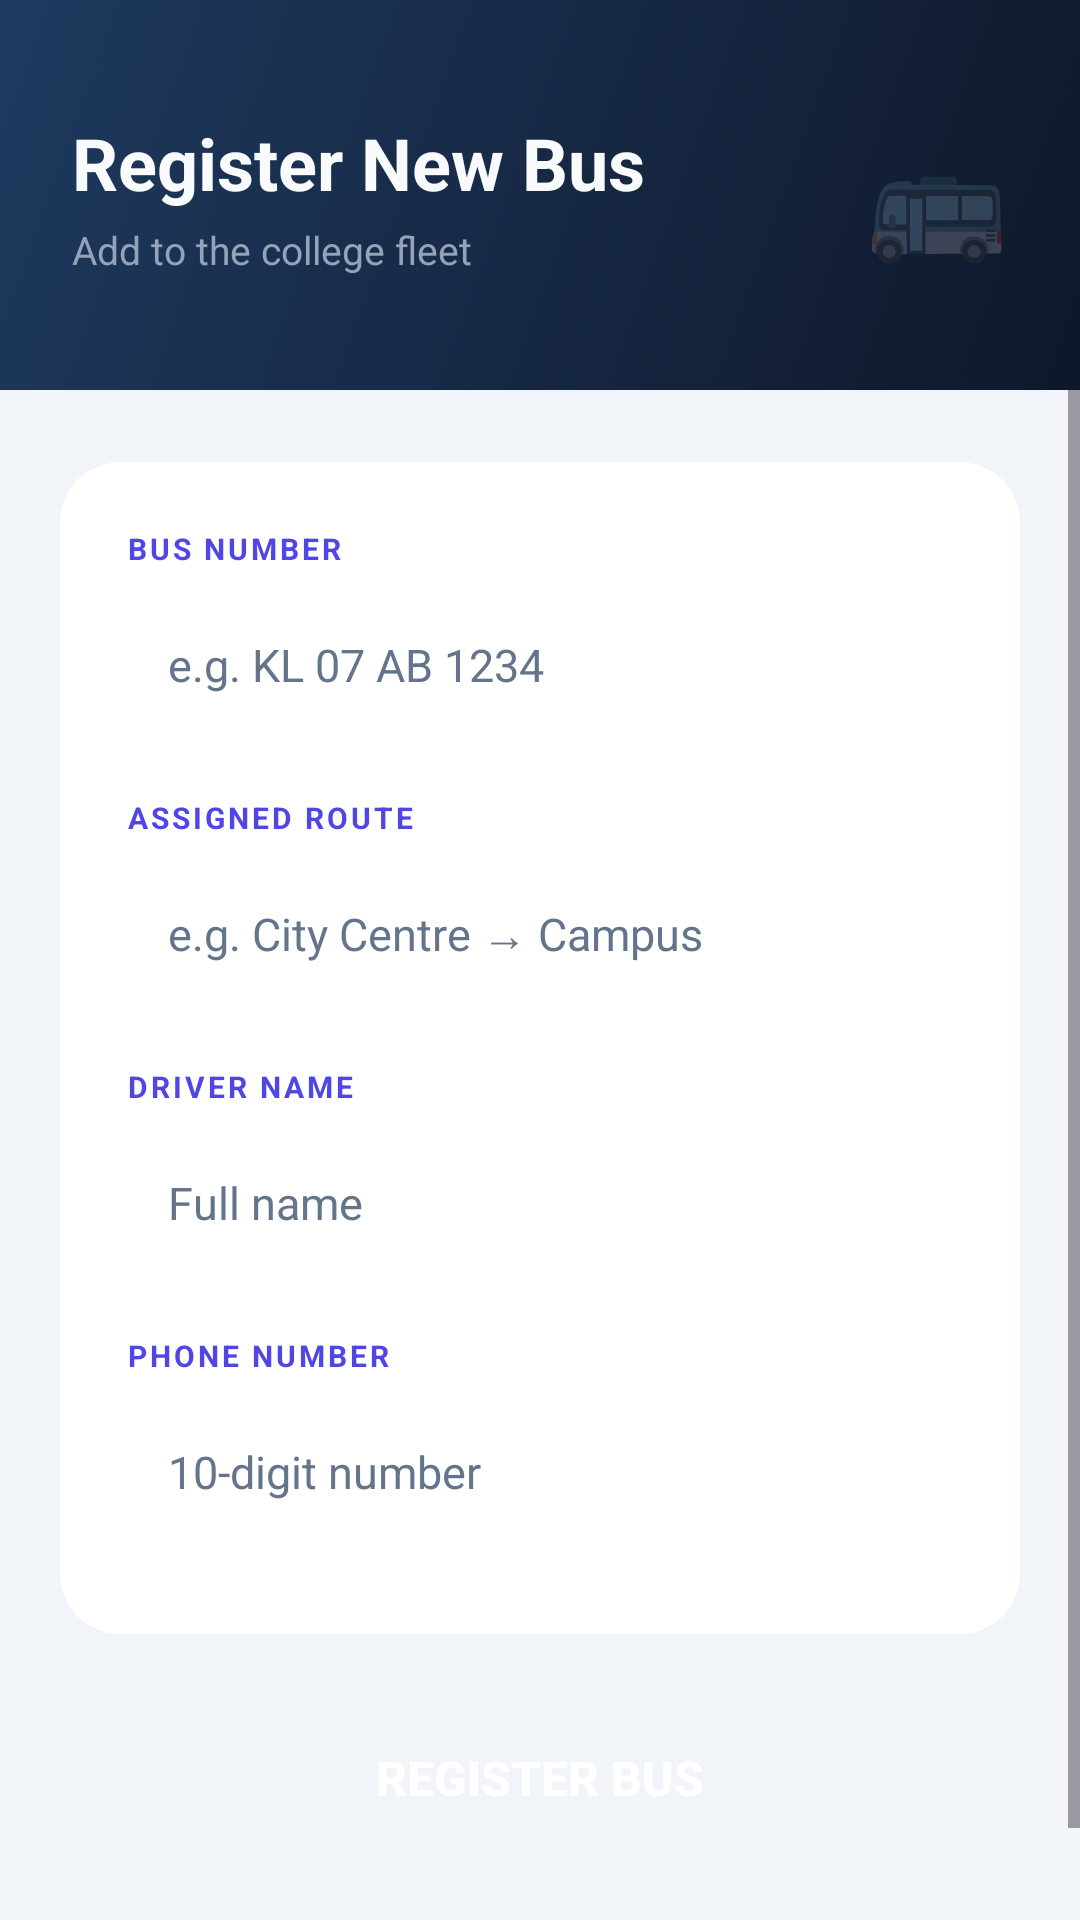

Write the Android layout XML for this screen, with the resource values it uses.
<!-- AndroidManifest.xml: application theme Theme.CollegeTransportTracker -->
<!-- res/layout/activity_add_bus.xml -->
<?xml version="1.0" encoding="utf-8"?>
<LinearLayout xmlns:android="http://schemas.android.com/apk/res/android"
    xmlns:app="http://schemas.android.com/apk/res-auto"
    android:layout_width="match_parent"
    android:layout_height="match_parent"
    android:orientation="vertical"
    android:background="@color/colorSurface">

    
    <RelativeLayout
        android:layout_width="match_parent"
        android:layout_height="130dp"
        android:background="@drawable/bg_hero_gradient"
        android:padding="24dp">

        <LinearLayout
            android:layout_width="wrap_content"
            android:layout_height="wrap_content"
            android:layout_centerVertical="true"
            android:orientation="vertical">

            <TextView
                android:layout_width="wrap_content"
                android:layout_height="wrap_content"
                android:text="Register New Bus"
                android:textSize="24sp"
                android:textStyle="bold"
                android:textColor="#F8FAFC" />

            <TextView
                android:layout_width="wrap_content"
                android:layout_height="wrap_content"
                android:text="Add to the college fleet"
                android:textSize="13sp"
                android:textColor="#94A3B8"
                android:layout_marginTop="4dp" />

        </LinearLayout>

        <TextView
            android:layout_width="wrap_content"
            android:layout_height="wrap_content"
            android:layout_alignParentEnd="true"
            android:layout_centerVertical="true"
            android:text="🚌"
            android:textSize="38sp"
            android:alpha="0.2" />

    </RelativeLayout>

    
    <ScrollView
        android:layout_width="match_parent"
        android:layout_height="match_parent">

        <LinearLayout
            android:layout_width="match_parent"
            android:layout_height="wrap_content"
            android:orientation="vertical"
            android:padding="20dp">

            
            <androidx.cardview.widget.CardView
                android:layout_width="match_parent"
                android:layout_height="wrap_content"
                android:layout_marginTop="4dp"
                app:cardCornerRadius="20dp"
                app:cardElevation="0dp"
                app:cardBackgroundColor="@color/colorSurfaceCard">

                <LinearLayout
                    android:layout_width="match_parent"
                    android:layout_height="wrap_content"
                    android:orientation="vertical"
                    android:padding="22dp">

                    
                    <TextView
                        android:layout_width="wrap_content"
                        android:layout_height="wrap_content"
                        android:text="BUS NUMBER"
                        android:textSize="10sp"
                        android:textStyle="bold"
                        android:textColor="@color/colorIndigo"
                        android:letterSpacing="0.1"
                        android:layout_marginBottom="6dp" />

                    <EditText
                        android:id="@+id/etBusNumber"
                        android:layout_width="match_parent"
                        android:layout_height="52dp"
                        android:hint="e.g. KL 07 AB 1234"
                        android:inputType="text"
                        android:textColor="@color/colorTextPrimary"
                        android:textColorHint="@color/colorTextSecondary"
                        android:textSize="15sp"
                        android:background="@drawable/bg_input_field"
                        android:paddingStart="14dp"
                        android:paddingEnd="14dp"
                        android:layout_marginBottom="18dp" />

                    
                    <TextView
                        android:layout_width="wrap_content"
                        android:layout_height="wrap_content"
                        android:text="ASSIGNED ROUTE"
                        android:textSize="10sp"
                        android:textStyle="bold"
                        android:textColor="@color/colorIndigo"
                        android:letterSpacing="0.1"
                        android:layout_marginBottom="6dp" />

                    <EditText
                        android:id="@+id/etRoute"
                        android:layout_width="match_parent"
                        android:layout_height="52dp"
                        android:hint="e.g. City Centre → Campus"
                        android:inputType="text"
                        android:textColor="@color/colorTextPrimary"
                        android:textColorHint="@color/colorTextSecondary"
                        android:textSize="15sp"
                        android:background="@drawable/bg_input_field"
                        android:paddingStart="14dp"
                        android:paddingEnd="14dp"
                        android:layout_marginBottom="18dp" />

                    
                    <TextView
                        android:layout_width="wrap_content"
                        android:layout_height="wrap_content"
                        android:text="DRIVER NAME"
                        android:textSize="10sp"
                        android:textStyle="bold"
                        android:textColor="@color/colorIndigo"
                        android:letterSpacing="0.1"
                        android:layout_marginBottom="6dp" />

                    <EditText
                        android:id="@+id/etDriver"
                        android:layout_width="match_parent"
                        android:layout_height="52dp"
                        android:hint="Full name"
                        android:inputType="textPersonName"
                        android:textColor="@color/colorTextPrimary"
                        android:textColorHint="@color/colorTextSecondary"
                        android:textSize="15sp"
                        android:background="@drawable/bg_input_field"
                        android:paddingStart="14dp"
                        android:paddingEnd="14dp"
                        android:layout_marginBottom="18dp" />

                    
                    <TextView
                        android:layout_width="wrap_content"
                        android:layout_height="wrap_content"
                        android:text="PHONE NUMBER"
                        android:textSize="10sp"
                        android:textStyle="bold"
                        android:textColor="@color/colorIndigo"
                        android:letterSpacing="0.1"
                        android:layout_marginBottom="6dp" />

                    <EditText
                        android:id="@+id/etPhone"
                        android:layout_width="match_parent"
                        android:layout_height="52dp"
                        android:hint="10-digit number"
                        android:inputType="phone"
                        android:textColor="@color/colorTextPrimary"
                        android:textColorHint="@color/colorTextSecondary"
                        android:textSize="15sp"
                        android:background="@drawable/bg_input_field"
                        android:paddingStart="14dp"
                        android:paddingEnd="14dp"
                        android:layout_marginBottom="6dp" />

                </LinearLayout>

            </androidx.cardview.widget.CardView>

            
            <Button
                android:id="@+id/btnAddBus"
                android:layout_width="match_parent"
                android:layout_height="56dp"
                android:text="Register Bus"
                android:textSize="16sp"
                android:textStyle="bold"
                android:textColor="#FFFFFF"
                android:background="@drawable/bg_button_primary"
                android:layout_marginTop="20dp"
                android:layout_marginBottom="32dp" />

        </LinearLayout>

    </ScrollView>

</LinearLayout>
<!-- resources referenced by this layout -->
<resources>
  <color name="colorIndigo">#4F46E5</color>
  <color name="colorSurface">#F1F5F9</color>
  <color name="colorSurfaceCard">#FFFFFF</color>
  <color name="colorTextPrimary">#0F172A</color>
  <color name="colorTextSecondary">#64748B</color>
  <!-- drawable bg_hero_gradient (drawable) -->
  <?xml version="1.0" encoding="utf-8"?>
  <shape xmlns:android="http://schemas.android.com/apk/res/android"
      android:shape="rectangle">
      <gradient
          android:startColor="#0F172A"
          android:endColor="#1E3A5F"
          android:angle="135"
          android:type="linear" />
  </shape>
  <style name="Theme.CollegeTransportTracker" parent="Base.Theme.CollegeTransportTracker" />
  <style name="Base.Theme.CollegeTransportTracker" parent="Theme.Material3.DayNight.NoActionBar">
          <item name="colorPrimary">@color/colorIndigo</item>
          <item name="colorPrimaryDark">@color/colorNavy</item>
          <item name="colorAccent">@color/colorIndigo</item>
          <item name="android:statusBarColor">@color/colorStatusBar</item>
          <item name="android:windowLightStatusBar" tools:targetApi="m">false</item>
          <item name="android:navigationBarColor">@color/colorNavy</item>
          <item name="android:windowBackground">@color/colorSurface</item>
      </style>
  <color name="colorNavy">#0F172A</color>
  <color name="colorStatusBar">#0F172A</color>
</resources>
